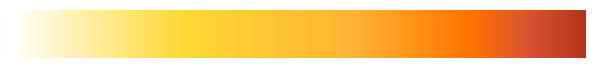

Source code (Python): (Note: this script raises an exception after producing the figure.)
from matplotlib.colors import LinearSegmentedColormap, ListedColormap
import sys


CMAX = 255

def sunshine():
    r'''
    NCLのcolor table中の `sunshine_9lev` に対応する。
    levelは256である。

    Returns
    -------
    cmap:  `matplotlib.colors.LinearSegmentedColormap`
    
    Notes
    -----    
    オブジェクトは*sunshine_256lev*という名前でも受け取れる。
    '''
    cdict = {'red':   [(0.0,  1.0, 1.0),
                    (0.8,  1.0, 1.0),
                    (1.0,  0.7, 0.7)],
            'green': [(0.0,  1.0, 1.0),
                    (0.6,  0.7, 0.7),
                    (1.0,  0.2, 0.2)],
            'blue':  [(0.0,  1.0, 1.0),
                    (0.3,  0.2, 0.2),
                    (0.6,  0.2, 0.2),
                    (0.8,  0.0, 0.0),
                    (0.9,  0.2, 0.2),
                    (1.0,  0.1, 0.1)]}         
    return LinearSegmentedColormap('sunshine', cdict)


def BrWhGr():
    r'''
    緑白ブラウンのカラーマップ。
    水蒸気の発散収束を表す際に便利。
    levelは256である。

    Returns
    -------
    cmap:  `matplotlib.colors.LinearSegmentedColormap`
    
    Notes
    -----    
    オブジェクトは*BrWhGr_256lev*という名前でも受け取れる。
    '''
    cdict = {'red':   [(0.0,  0.4, 0.4),
                    (0.4,  1.0, 1.0),
                    (0.5,  1.0, 1.0),
                    (0.9,  0.0, 0.0),
                    (1.0,  0.0, 0.0)],

            'green': [(0.0,  0.3, 0.3),
                    (0.2,  0.45, 0.45),
                    (0.5, 1.0, 1.0),
                    (0.8, 1.0, 1.0),
                    (1.0, 0.5, 0.5)],

            'blue':  [(0.0,  0.2, 0.2),
                    (0.2,  0.3, 0.3),
                    (0.5,  1.0, 1.0),
                    (0.9,  0.0, 0.0),
                    (1.0,  0.0, 0.0)]}
    return LinearSegmentedColormap('BrWhGr', cdict)


def precip3():
    r'''
    降水量をプロットする際に利用することを想定したカラーマップ。

    Returns
    -------
    cmap:  `matplotlib.colors.LinearSegmentedColormap`
    
    Notes
    -----
    オブジェクトは `precip3_256lev` という名前でも受け取れる。
    '''
    cdict = {'red':   [(0.0,  1.0, 1.0),
                    (0.2,  0.4, 0.4),
                    (0.375,  0.0, 0.0),
                    (0.5,  0., 0.0),
                    (0.55, 0.4, 0.4),
                    (0.75,  1.0, 1.0),
                    (1.0,  1.0, 1.0)],

            'green': [(0.0,  1., 1.),
                    (0.15, .7, .7),
                    (0.375,  .4, .4),
                    (0.55, 1.0, 1.0),
                    (0.75, 1.0, 1.0),
                    (0.95, .5, .5),
                    (1.0, 0.1, 0.1)],

            'blue':  [(0.0,  1., 1.),
                    (0.2, 1., 1.),
                    (0.275, 0.95, 0.95),
                    (0.35, 1., 1.),
                    (0.5,  0.2, 0.2),
                    (0.55, 0.0, 0.0),
                    (0.65, 0.2, 0.2),
                    (0.75, 0., 0.),
                    (1.0,  0.0, 0.0)]}
    return LinearSegmentedColormap('precip3', cdict)



    
def jma_linear():
    cdict = {'red':   [(0.0,  180/CMAX, 180/CMAX),
                  (1/7, 1., 1.),
                  (2/7, 1., 1.),
                   (3/7,  250/CMAX, 0.),
                  (4/7, 33/CMAX, 33/CMAX),
                   (5/7,  160/CMAX, 160/CMAX),
                   (6/7,  242/CMAX, 242/CMAX),
                   (1, 1, 1)],

         'green': [(0.0,  0, 0),
                   (1/7, 40/CMAX, 40/CMAX),
                  (2/7, 153/CMAX, 153/CMAX),
                   (3/7, 245/CMAX, 65/CMAX),
                   (4/7, 140/CMAX, 140/CMAX),
                   (5/7, 210/CMAX, 210/CMAX),
                   (6/7, 242/CMAX, 242/CMAX),
                   (1,1,1)],

         'blue':  [(0.0,  104/CMAX, 104/CMAX),
                   (1/7, 0, 0),
                  (2/7, 0, 0),
                   (3/7,  0., 1.),
                   (4/7, 1., 1.),
                   (5/7, 1., 1.),
                   (6/7,  1., 1.),
                   (1,1,1)]}
    return LinearSegmentedColormap('jma_linear', cdict).reversed()


def jma_list():    
    clist = [[180/CMAX, 0, 104/CMAX],
            [1., 40/CMAX, 0],
            [1., 153/CMAX, 0],
            [250/CMAX, 245/CMAX, 0],
            [0, 65/CMAX, 1],
            [33/CMAX, 140/CMAX, 1],
            [160/CMAX, 210/CMAX, 1],
            [242/CMAX, 242/CMAX, 1],
            [1, 1, 1]]
            # [242/CMAX, 242/CMAX, 1]]
    return ListedColormap(clist, 'jma_list').reversed()


def grads_default_rainbow_linear():    
    cdict = {'red':   [(0.0,  160/CMAX, 160/CMAX),
                    (1/12, 130/CMAX, 130/CMAX),
                    (2/12, 30/CMAX, 30/CMAX),
                    (3/12, 0/CMAX, 0/CMAX),
                    (4/12, 0/CMAX, 0/CMAX),
                    (5/12, 0/CMAX, 0/CMAX),
                    (6/12, 0/CMAX, 0/CMAX),
                    (7/12, 160/CMAX, 160/CMAX),
                    (8/12, 230/CMAX, 230/CMAX),
                    (9/12, 230/CMAX, 230/CMAX),
                    (10/12, 240/CMAX, 240/CMAX),
                    (11/12, 250/CMAX, 250/CMAX),
                    (12/12, 240/CMAX, 240/CMAX)],

            'green': [(0.0,  0, 0),
                    (1/12, 0, 0),
                    (2/12, 60/CMAX, 60/CMAX),
                    (3/12, 160/CMAX, 160/CMAX),
                    (4/12, 200/CMAX, 200/CMAX),
                    (5/12, 210/CMAX, 210/CMAX),
                    (6/12, 220/CMAX, 220/CMAX),
                    (7/12, 230/CMAX, 230/CMAX),
                    (8/12, 220/CMAX, 220/CMAX),
                    (9/12, 175/CMAX, 175/CMAX),
                    (10/12, 130/CMAX, 130/CMAX),
                    (11/12, 60/CMAX, 60/CMAX),
                    (12/12, 0/CMAX, 0/CMAX)],

            'blue':  [(0.0,  200/CMAX, 200/CMAX),
                    (1/12, 220/CMAX, 220/CMAX),
                    (2/12, 255/CMAX, 255/CMAX),
                    (3/12, 255/CMAX, 255/CMAX),
                    (4/12, 200/CMAX, 200/CMAX),
                    (5/12, 210/CMAX, 210/CMAX),
                    (6/12, 0/CMAX, 0/CMAX),
                    (7/12, 50/CMAX, 50/CMAX),
                    (8/12, 50/CMAX, 50/CMAX),
                    (9/12, 45/CMAX, 45/CMAX),
                    (10/12, 40/CMAX, 40/CMAX),
                    (11/12, 60/CMAX, 60/CMAX),
                    (12/12, 130/CMAX, 130/CMAX)]}
    return LinearSegmentedColormap('grads_default_rainbow_linear', cdict)


def grads_default_rainbow_list():
    clist = [[160/CMAX, 0, 200/CMAX],
        [130/CMAX, 0, 220/CMAX],
        [30/CMAX, 60/CMAX, 1],
        [0, 160/CMAX, 1],
        [0, 200/CMAX, 200/CMAX],
        [0, 210/CMAX, 210/CMAX],
        [0, 220/CMAX, 0],
        [160/CMAX, 230/CMAX, 50/CMAX],
        [230/CMAX, 225/CMAX, 50/CMAX],
        [230/CMAX, 170/CMAX, 45/CMAX],
        [240/CMAX, 130/CMAX, 40/CMAX],
        [250/CMAX, 60/CMAX, 60/CMAX],
        [240/CMAX, 0, 130/CMAX]]
    return ListedColormap(clist, 'grads_default_rainbow_list')


def grads_paired():    
    cdict = {'blue': [(0.0, 0.8824, 0.8824),
          (0.09, 0.698, 0.698),
          (0.18, 0.5333, 0.5333),
          (0.27, 0.1843, 0.1843),
          (0.36, 0.5922, 0.5922),
          (0.45, 0.1569, 0.1569),
          (0.55, 0.4, 0.4),
          (0.64, 0.0039, 0.0039),
          (0.73, 0.8235, 0.8235),
          (0.82, 0.6, 0.6),
          (0.91, 0.5882, 0.5882),
          (1.0, 0.1647, 0.1647)],

    'green': [(0.0, 0.8, 0.8),
            (0.09, 0.4824, 0.4824),
            (0.18, 0.8667, 0.8667),
            (0.27, 0.6353, 0.6353),
            (0.36, 0.5961, 0.5961),
            (0.45, 0.1529, 0.1529),
            (0.55, 0.7294, 0.7294),
            (0.64, 0.498, 0.498),
            (0.73, 0.6667, 0.6667),
            (0.82, 0.251, 0.251),
            (0.91, 0.9804, 0.9804),
            (1.0, 0.3647, 0.3647)],

    'red': [(0.0, 0.6353, 0.6353),
            (0.09, 0.1412, 0.1412),
            (0.18, 0.6824, 0.6824),
            (0.27, 0.2118, 0.2118),
            (0.36, 0.9804, 0.9804),
            (0.45, 0.898, 0.898),
            (0.55, 0.9922, 0.9922),
            (0.64, 0.9961, 0.9961),
            (0.73, 0.7647, 0.7647),
            (0.82, 0.4235, 0.4235),
            (0.91, 0.9922, 0.9922),
            (1.0, 0.702, 0.702)]}
    return LinearSegmentedColormap('grads_paired', cdict)

def grads_spectral():
    cdict = {'blue': [(0.0, 0.0, 0.0),
          (0.12, 0.5569, 0.5569),
          (0.25, 0.7765, 0.7765),
          (0.38, 0.8667, 0.8667),
          (0.5, 0.0471, 0.0471),
          (0.62, 0.0, 0.0),
          (0.75, 0.0, 0.0),
          (0.88, 0.0, 0.0),
          (1.0, 0.7647, 0.7647)],

    'green': [(0.0, 0.0, 0.0),
            (0.12, 0.0, 0.0),
            (0.25, 0.0, 0.0),
            (0.38, 0.549, 0.549),
            (0.5, 0.6039, 0.6039),
            (0.62, 1.0, 1.0),
            (0.75, 0.8353, 0.8353),
            (0.88, 0.0, 0.0),
            (1.0, 0.7647, 0.7647)],
            
    'red': [(0.0, 0.0, 0.0),
            (0.12, 0.4941, 0.4941),
            (0.25, 0.0, 0.0),
            (0.38, 0.0, 0.0),
            (0.5, 0.0, 0.0),
            (0.62, 0.051, 0.051),
            (0.75, 0.9804, 0.9804),
            (0.88, 0.8235, 0.8235),
            (1.0, 0.7647, 0.7647)]}
    return LinearSegmentedColormap('grads_spectral', cdict)

def grads_rainbow():
    cdict = {'blue': [(0.0, 0.0, 0.0),
          (0.17, 0.0, 0.0),
          (0.33, 0.0, 0.0),
          (0.5, 1.0, 1.0),
          (0.67, 1.0, 1.0),
          (0.83, 1.0, 1.0),
          (1.0, 0.0, 0.0)],

    'green': [(0.0, 0.0, 0.0),
            (0.17, 1.0, 1.0),
            (0.33, 1.0, 1.0),
            (0.5, 1.0, 1.0),
            (0.67, 0.0, 0.0),
            (0.83, 0.0, 0.0),
            (1.0, 0.0, 0.0)],

    'red': [(0.0, 1.0, 1.0),
            (0.17, 1.0, 1.0),
            (0.33, 0.0, 0.0),
            (0.5, 0.0, 0.0),
            (0.67, 0.0, 0.0),
            (0.83, 1.0, 1.0),
            (1.0, 1.0, 1.0)]}
    return LinearSegmentedColormap('grads_rainbow', cdict)

def grads_b2r():
    cdict = {'blue': [(0.0, 0.3922, 0.3922),
          (0.25, 1.0, 1.0),
          (0.5, 1.0, 1.0),
          (0.75, 0.0, 0.0),
          (1.0, 0.0, 0.0)],

    'green': [(0.0, 0.0, 0.0),
            (0.25, 0.0, 0.0),
            (0.5, 1.0, 1.0),
            (0.75, 0.0, 0.0),
            (1.0, 0.0, 0.0)],
    
    'red': [(0.0, 0.0, 0.0),
            (0.25, 0.0, 0.0),
            (0.5, 1.0, 1.0),
            (0.75, 1.0, 1.0),
            (1.0, 0.3922, 0.3922)]}
    return LinearSegmentedColormap('grads_b2r', cdict)

def grads_brn2grn():
    cdict = {'blue': [(0.0, 0.0196, 0.0196),
          (0.25, 0.5098, 0.5098),
          (0.5, 1.0, 1.0),
          (0.75, 0.7529, 0.7529),
          (1.0, 0.1961, 0.1961)],

    'green': [(0.0, 0.1922, 0.1922),
            (0.25, 0.7686, 0.7686),
            (0.5, 1.0, 1.0),
            (0.75, 0.7961, 0.7961),
            (1.0, 0.2431, 0.2431)],
            
    'red': [(0.0, 0.3333, 0.3333),
            (0.25, 0.8784, 0.8784),
            (0.5, 1.0, 1.0),
            (0.75, 0.4941, 0.4941),
            (1.0, 0.0, 0.0)]}
    return LinearSegmentedColormap('grads_brn2grn', cdict)

def grads_y2b():
    cdict = {'blue': [(0.0, 0.0078, 0.0078),
          (0.25, 0.5137, 0.5137),
          (0.5, 1.0, 1.0),
          (0.75, 0.9922, 0.9922),
          (1.0, 0.9804, 0.9804)],

    'green': [(0.0, 0.8157, 0.8157),
            (0.25, 0.9098, 0.9098),
            (0.5, 1.0, 1.0),
            (0.75, 0.6392, 0.6392),
            (1.0, 0.1961, 0.1961)],
            
    'red': [(0.0, 0.9765, 0.9765),
            (0.25, 0.9882, 0.9882),
            (0.5, 1.0, 1.0),
            (0.75, 0.5686, 0.5686),
            (1.0, 0.0392, 0.0392)]}
    return LinearSegmentedColormap('grads_y2b', cdict)

def grads_oj2p():
    cdict = {'blue': [(0.0, 0.0275, 0.0275),
          (0.25, 0.2039, 0.2039),
          (0.5, 1.0, 1.0),
          (0.75, 0.7176, 0.7176),
          (1.0, 0.2941, 0.2941)],

    'green': [(0.0, 0.2353, 0.2353),
            (0.25, 0.5961, 0.5961),
            (0.5, 1.0, 1.0),
            (0.75, 0.5137, 0.5137),
            (1.0, 0.0, 0.0)],
            
    'red': [(0.0, 0.5098, 0.5098),
            (0.25, 0.9216, 0.9216),
            (0.5, 1.0, 1.0),
            (0.75, 0.5569, 0.5569),
            (1.0, 0.1765, 0.1765)]}
    return LinearSegmentedColormap('grads_oj2p', cdict)

def grads_terrain1():
    cdict = {'blue': [(0.0, 0.6196, 0.6196),
          (0.2, 0.9961, 0.9961),
          (0.4, 0.4039, 0.4039),
          (0.6, 0.5922, 0.5922),
          (0.8, 0.3451, 0.3451),
          (1.0, 1.0, 1.0)],

    'green': [(0.0, 0.2196, 0.2196),
            (0.2, 0.5961, 0.5961),
            (0.4, 0.8039, 0.8039),
            (0.6, 0.9922, 0.9922),
            (0.8, 0.3647, 0.3647),
            (1.0, 1.0, 1.0)],

    'red': [(0.0, 0.1882, 0.1882),
            (0.2, 0.0, 0.0),
            (0.4, 0.0196, 0.0196),
            (0.6, 0.9765, 0.9765),
            (0.8, 0.5059, 0.5059),
            (1.0, 1.0, 1.0)]}
    return LinearSegmentedColormap('grads_terrain1', cdict)

def grads_ocean():
    cdict = {'blue': [(0.0, 0.0, 0.0),
          (0.33, 0.3098, 0.3098),
          (0.67, 0.7216, 0.7216),
          (1.0, 1.0, 1.0)],

    'green': [(0.0, 0.4902, 0.4902),
            (0.33, 0.0314, 0.0314),
            (0.67, 0.5804, 0.5804),
            (1.0, 1.0, 1.0)],
            
    'red': [(0.0, 0.0, 0.0),
            (0.33, 0.0, 0.0),
            (0.67, 0.1608, 0.1608),
            (1.0, 1.0, 1.0)]}
    return LinearSegmentedColormap('grads_ocean', cdict)

def grads_grayscale():
    cdict = {'blue': [(0.0, 0.0, 0.0), (1.0, 1.0, 1.0)],
    'green': [(0.0, 0.0, 0.0), (1.0, 1.0, 1.0)],
    'red': [(0.0, 0.0, 0.0), (1.0, 1.0, 1.0)]}
    return LinearSegmentedColormap('grads_grayscale', cdict)

def grads_red():
    cdict = {'blue': [(0.0, 1.0, 1.0), (1.0, 0.0, 0.0)],
    'green': [(0.0, 1.0, 1.0), (1.0, 0.0, 0.0)],
    'red': [(0.0, 1.0, 1.0), (1.0, 1.0, 1.0)]}
    return LinearSegmentedColormap('grads_red', cdict)

def grads_green():
    cdict = {'blue': [(0.0, 1.0, 1.0), (1.0, 0.0, 0.0)],
    'green': [(0.0, 1.0, 1.0), (1.0, 1.0, 1.0)],
    'red': [(0.0, 1.0, 1.0), (1.0, 0.0, 0.0)]}
    return LinearSegmentedColormap('grads_green', cdict)

def grads_blue():
    cdict = {'blue': [(0.0, 1.0, 1.0), (1.0, 1.0, 1.0)],
    'green': [(0.0, 1.0, 1.0), (1.0, 0.0, 0.0)],
    'red': [(0.0, 1.0, 1.0), (1.0, 0.0, 0.0)]}
    return LinearSegmentedColormap('grads_blue', cdict)

def grads_jet():
    cdict = {'blue': [(0.0, 0.5216, 0.5216),
          (0.12, 1.0, 1.0),
          (0.25, 1.0, 1.0),
          (0.38, 1.0, 1.0),
          (0.5, 0.8431, 0.8431),
          (0.62, 0.5176, 0.5176),
          (0.75, 0.0, 0.0),
          (0.88, 0.0, 0.0),
          (1.0, 0.0, 0.0)],

    'green': [(0.0, 0.0, 0.0),
            (0.12, 0.0, 0.0),
            (0.25, 0.3686, 0.3686),
            (0.38, 0.8196, 0.8196),
            (0.5, 1.0, 1.0),
            (0.62, 1.0, 1.0),
            (0.75, 1.0, 1.0),
            (0.88, 0.0, 0.0),
            (1.0, 0.0, 0.0)],
            
    'red': [(0.0, 0.0, 0.0),
            (0.12, 0.0, 0.0),
            (0.25, 0.0, 0.0),
            (0.38, 0.0, 0.0),
            (0.5, 0.1216, 0.1216),
            (0.62, 0.4471, 0.4471),
            (0.75, 1.0, 1.0),
            (0.88, 1.0, 1.0),
            (1.0, 0.5882, 0.5882)]}
    return LinearSegmentedColormap('grads_jet', cdict)

def grads_terrain2():
    cdict = {'blue': [(0.0, 0.0, 0.0),
            (0.17, 0.0235, 0.0235),
            (0.33, 0.1647, 0.1647),
            (0.5, 0.4471, 0.4471),
            (0.67, 0.6078, 0.6078),
            (0.83, 0.8667, 0.8667),
            (1.0, 1.0, 1.0)],

    'green': [(0.0, 0.3412, 0.3412),
            (0.17, 0.5961, 0.5961),
            (0.33, 0.7176, 0.7176),
            (0.5, 0.6627, 0.6627),
            (0.67, 0.5922, 0.5922),
            (0.83, 0.8667, 0.8667),
            (1.0, 1.0, 1.0)],
    'red': [(0.0, 0.0, 0.0),

            (0.17, 0.2235, 0.2235),
            (0.33, 0.7059, 0.7059),
            (0.5, 0.6824, 0.6824),
            (0.67, 0.4941, 0.4941),
            (0.83, 0.8667, 0.8667),
            (1.0, 1.0, 1.0)]}
    return LinearSegmentedColormap('grads_terrain2', cdict)

def grads_dark():
    cdict = {'blue': [(0.0, 0.4588, 0.4588),
            (0.14, 0.0196, 0.0196),
            (0.29, 0.698, 0.698),
            (0.43, 0.5373, 0.5373),
            (0.57, 0.1137, 0.1137),
            (0.71, 0.0078, 0.0078),
            (0.86, 0.1098, 0.1098),
            (1.0, 0.4039, 0.4039)],

    'green': [(0.0, 0.6157, 0.6157),
            (0.14, 0.3725, 0.3725),
            (0.29, 0.4353, 0.4353),
            (0.43, 0.1608, 0.1608),
            (0.57, 0.651, 0.651),
            (0.71, 0.6667, 0.6667),
            (0.86, 0.4627, 0.4627),
            (1.0, 0.4039, 0.4039)],

    'red': [(0.0, 0.1176, 0.1176),
            (0.14, 0.8392, 0.8392),
            (0.29, 0.4627, 0.4627),
            (0.43, 0.902, 0.902),
            (0.57, 0.4196, 0.4196),
            (0.71, 0.8824, 0.8824),
            (0.86, 0.651, 0.651),
            (1.0, 0.4039, 0.4039)]}
    return LinearSegmentedColormap('grads_dark', cdict)

def grads_snow():
    cdict = {'blue': [(0.0, 0.3529, 0.3529),
            (0.25, 0.7608, 0.7608),
            (0.5, 1.0, 1.0),
            (0.75, 1.0, 1.0),
            (1.0, 1.0, 1.0)],

    'green': [(0.0, 0.3529, 0.3529),
            (0.25, 0.5725, 0.5725),
            (0.5, 1.0, 1.0),
            (0.75, 0.0, 0.0),
            (1.0, 0.0, 0.0)],

    'red': [(0.0, 0.3529, 0.3529),
            (0.25, 0.2824, 0.2824),
            (0.5, 0.0, 0.0),
            (0.75, 0.3922, 0.3922),
            (1.0, 1.0, 1.0)]}
    return LinearSegmentedColormap('grads_snow', cdict)

def grads_satellite():
    cdict = {'blue': [(0.0, 0.0, 0.0),
            (0.25, 0.0, 0.0),
            (0.5, 0.0, 0.0),
            (0.75, 1.0, 1.0),
            (1.0, 1.0, 1.0)],

    'green': [(0.0, 0.0, 0.0),
            (0.25, 0.0, 0.0),
            (0.5, 1.0, 1.0),
            (0.75, 0.0, 0.0),
            (1.0, 1.0, 1.0)],

    'red': [(0.0, 0.0, 0.0),
            (0.25, 1.0, 1.0),
            (0.5, 1.0, 1.0),
            (0.75, 0.0, 0.0),
            (1.0, 1.0, 1.0)]}
    return LinearSegmentedColormap('grads_satellite', cdict)

def grads_rain():
    cdict = {'blue': [(0.0, 0.0, 0.0),
            (0.25, 0.0, 0.0),
            (0.5, 0.0, 0.0),
            (0.75, 1.0, 1.0),
            (1.0, 1.0, 1.0)],

    'green': [(0.0, 1.0, 1.0),
            (0.25, 1.0, 1.0),
            (0.5, 0.0, 0.0),
            (0.75, 0.0, 0.0),
            (1.0, 0.6588, 0.6588)],

    'red': [(0.0, 0.0, 0.0),
            (0.25, 1.0, 1.0),
            (0.5, 1.0, 1.0),
            (0.75, 0.4706, 0.4706),
            (1.0, 0.0, 0.0)]}
    return LinearSegmentedColormap('grads_rain', cdict)

def grads_autumn():
    cdict = {'blue': [(0.0, 0.0, 0.0),
            (0.25, 0.0, 0.0),
            (0.5, 0.0, 0.0),
            (0.75, 0.5176, 0.5176),
            (1.0, 1.0, 1.0)],

    'green': [(0.0, 0.0, 0.0),
            (0.25, 0.1059, 0.1059),
            (0.5, 0.498, 0.498),
            (0.75, 1.0, 1.0),
            (1.0, 1.0, 1.0)],

    'red': [(0.0, 0.0, 0.0),
            (0.25, 0.6078, 0.6078),
            (0.5, 1.0, 1.0),
            (0.75, 1.0, 1.0),
            (1.0, 1.0, 1.0)]}
    return LinearSegmentedColormap('grads_autumn', cdict)

def grads_cool():
    cdict = {'blue': [(0.0, 1.0, 1.0), 
            (0.33, 1.0, 1.0), 
            (0.67, 1.0, 1.0), 
            (1.0, 1.0, 1.0)],

    'green': [(0.0, 1.0, 1.0),
            (0.33, 0.6706, 0.6706),
            (0.67, 0.2627, 0.2627),
            (1.0, 0.0, 0.0)],

    'red': [(0.0, 0.0, 0.0),
            (0.33, 0.3294, 0.3294),
            (0.67, 0.7373, 0.7373),
            (1.0, 1.0, 1.0)]}
    return LinearSegmentedColormap('grads_cool', cdict)


sunshine_256lev = sunshine()
BrWhGr_256lev = BrWhGr()
precip3_256lev = precip3()
jma_linear_256lev = jma_linear()
jma_list_9lev = jma_list()
grads_default_rainbow_linear_256lev = grads_default_rainbow_linear()
grads_default_rainbow_list_13lev = grads_default_rainbow_list()
grads_paired_256lev = grads_paired()
grads_spectral_256lev = grads_spectral()
grads_rainbow_256lev = grads_rainbow()
grads_b2r_256lev = grads_b2r()
grads_brn2grn_256lev = grads_brn2grn()
grads_y2b_256lev = grads_y2b()
grads_oj2p_256lev = grads_oj2p()
grads_terrain1_256lev = grads_terrain1()
grads_terrain2_256lev = grads_terrain2()
grads_ocean_256lev = grads_ocean()
grads_grayscale_256lev = grads_grayscale()
grads_red_256lev = grads_red()
grads_green_256lev = grads_green()
grads_blue_256lev = grads_blue()
grads_jet_256lev = grads_jet()
grads_dark_256lev = grads_dark()
grads_snow_256lev = grads_snow()
grads_satellite_256lev = grads_satellite()
grads_rain_256lev = grads_rain()
grads_autumn_256lev = grads_autumn()
grads_cool_256lev = grads_cool()

cmap_list = [sunshine_256lev,
            BrWhGr_256lev,
            precip3_256lev,
            jma_linear_256lev, 
            jma_list_9lev,
            grads_default_rainbow_linear_256lev,
            grads_default_rainbow_list_13lev,
            grads_paired_256lev,
            grads_spectral_256lev,
            grads_rainbow_256lev,
            grads_b2r_256lev,
            grads_brn2grn_256lev,
            grads_y2b_256lev,
            grads_oj2p_256lev,
            grads_terrain1_256lev,
            grads_terrain2_256lev,
            grads_ocean_256lev,
            grads_grayscale_256lev,
            grads_red_256lev,
            grads_green_256lev,
            grads_blue_256lev,
            grads_jet_256lev,
            grads_dark_256lev,
            grads_snow_256lev,
            grads_satellite_256lev,
            grads_rain_256lev,
            grads_autumn_256lev,
            grads_cool_256lev]


cmap_names = ['sunshile',
            'BrWhGr',
            'precip3',
            'jma_linear',
            'jma_list',
            'grads_default_rainbow_linear',
            'grads_default_rainbow_list',
            'grads_paired',
            'grads_spectral',
            'grads_rainbow',
            'grads_b2r',
            'grads_brn2grn',
            'grads_y2b',
            'grads_oj2p',
            'grads_terrain1',
            'grads_terrain2',
            'grads_ocean',
            'grads_grayscale',
            'grads_red',
            'grads_green',
            'grads_blue',
            'grads_jet',
            'grads_dark',
            'grads_snow',
            'grads_satellite',
            'grads_rain',
            'grads_autumn',
            'grads_cool'
            ]


def get_colormap(name):
    if name in cmap_names:
        return cmap_list[cmap_names.index(name)]
    else:
        print('No such colormap in nakametpy.')
        return sys.exit(1)

def get_colormap_list():
    return cmap_names

def _plot_each_colorbar(cmap_name, output='../../img'):
    import matplotlib.pyplot as plt
    import matplotlib as mpl
    import os

    fig = plt.figure()
    ax = fig.add_axes([0.05, 0.80, 0.9, 0.1])

    cb = mpl.colorbar.ColorbarBase(ax, orientation='horizontal', 
                                cmap=get_colormap(cmap_name))

    ax.set_axis_off()
    # # Turn off *all* ticks & spines, not just the ones with colormaps.
    # for i_ax in ax:
    #     i_ax.set_axis_off()

    plt.savefig(os.path.join(output, f'{cmap_name}.png'), bbox_inches='tight', dpi=250)
    plt.close(fig)


if __name__=='__main__':
    for i_cmp_name in get_colormap_list():
        _plot_each_colorbar(i_cmp_name)
    

